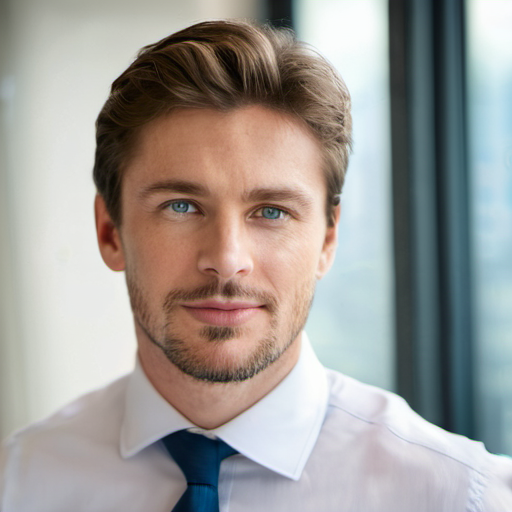
Generation parameters embedded in this image by AUTOMATIC1111 Stable Diffusion web UI or a fork of it (Forge, ...) (PNG 'parameters' text chunk):
attractive male business man, around 30 years old, brown hair, blue eyes, down-to-earth, elegant, sharp focus, soft lighting, vibrant colors, highly detailed, consulting setting, desk with screen, whole body portrait, standing
Negative prompt: (worst quality, low quality, normal quality, lowres, low details, oversaturated, undersaturated, overexposed, underexposed, grayscale, bw, bad photo, bad photography, bad art:1.4), (watermark, signature, text font, username, error, logo, words, letters, digits, autograph, trademark, name:1.2), (blur, blurry, grainy), morbid, ugly, asymmetrical, mutated malformed, mutilated, poorly lit, bad shadow, draft, cropped, out of frame, cut off, censored, jpeg artifacts, out of focus, glitch, duplicate, (airbrushed, cartoon, anime, semi-realistic, cgi, render, blender, digital art, manga, amateur:1.3), (3D ,3D Game, 3D Game Scene, 3D Character:1.1), (bad hands, bad anatomy, bad body, bad face, bad teeth, bad arms, bad legs, deformities:1.3)
Steps: 30, Sampler: DPM++ 2M Karras, CFG scale: 3, Seed: 3839071670, Size: 512x512, Model hash: 0724518c6b, Model: juggernautXL_v7Rundiffusion, Version: v1.7.0